Image classification data set "x-ray" (younghun-cha/- on GitHub). Class labels (4): cervical spine, hand, knee, thoracic spine.

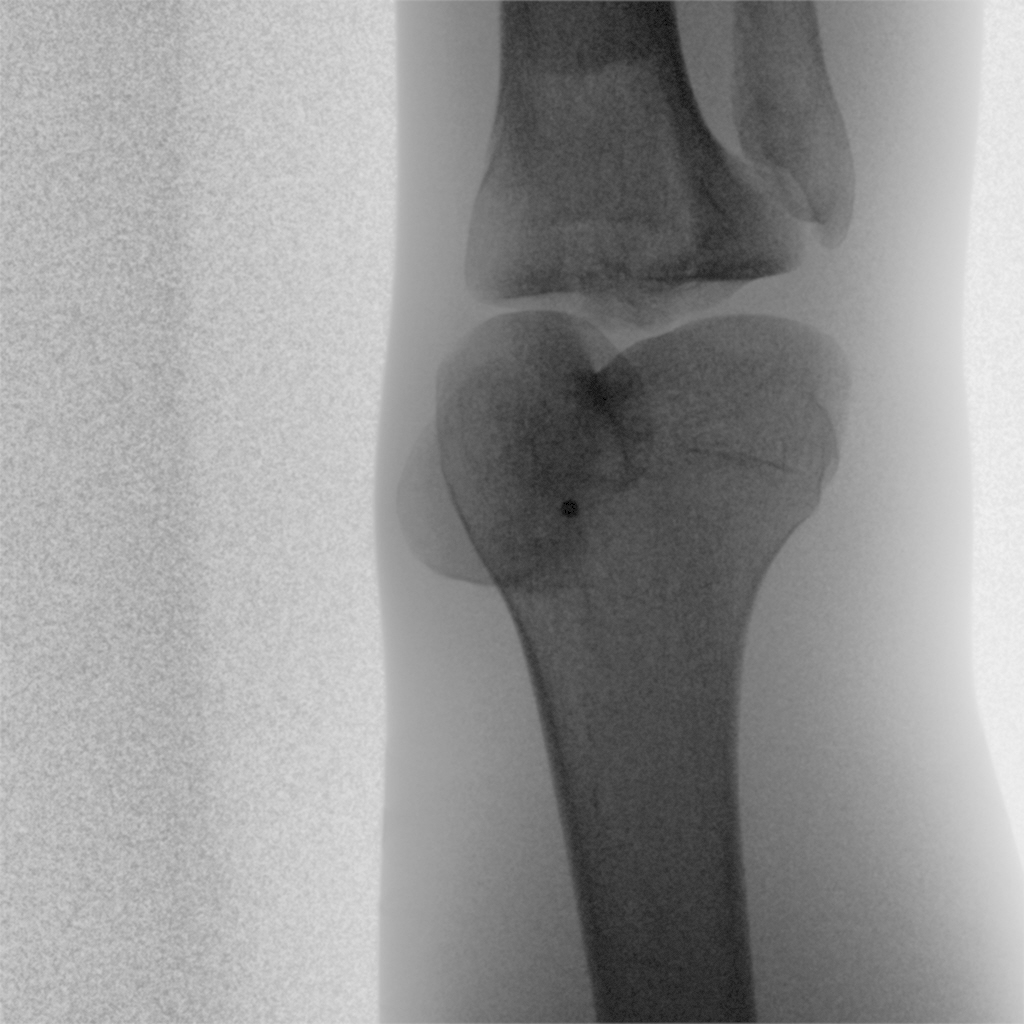
Label: knee

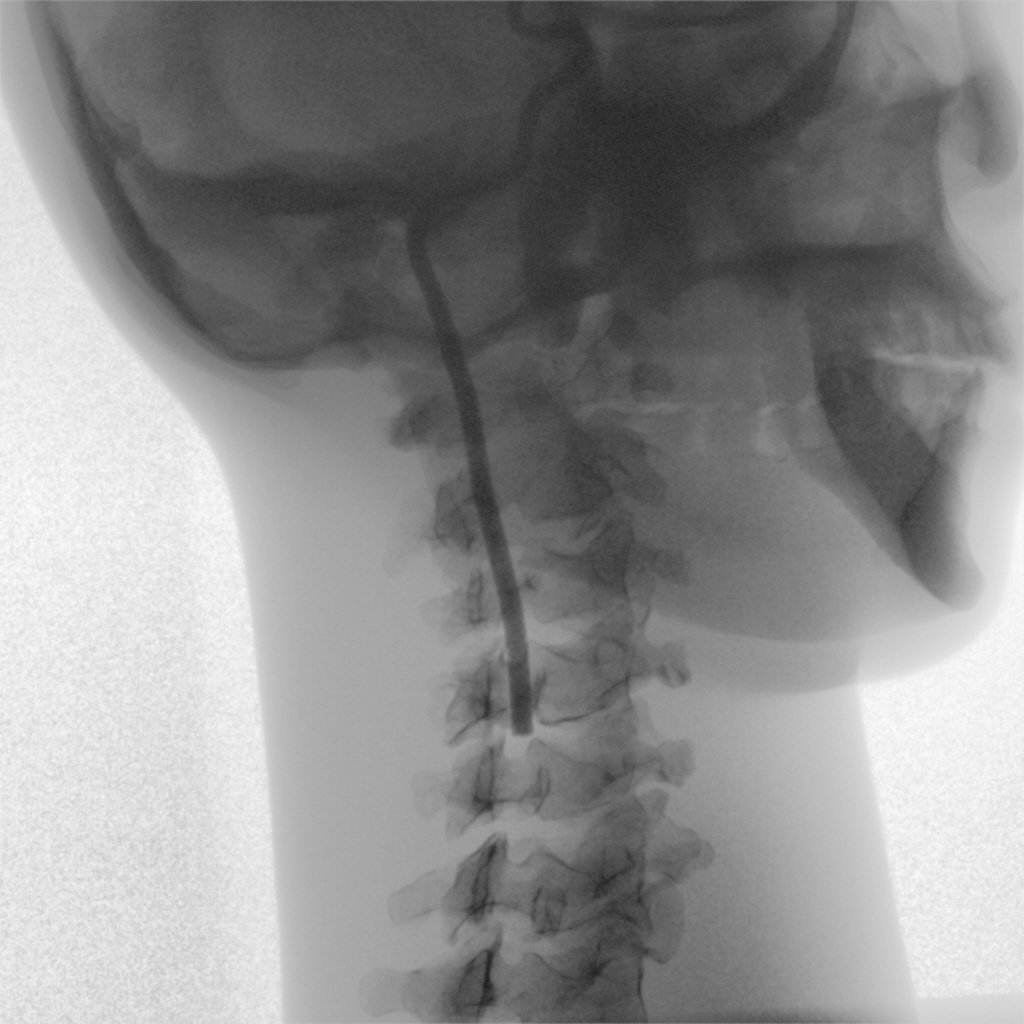
Label: cervical spine

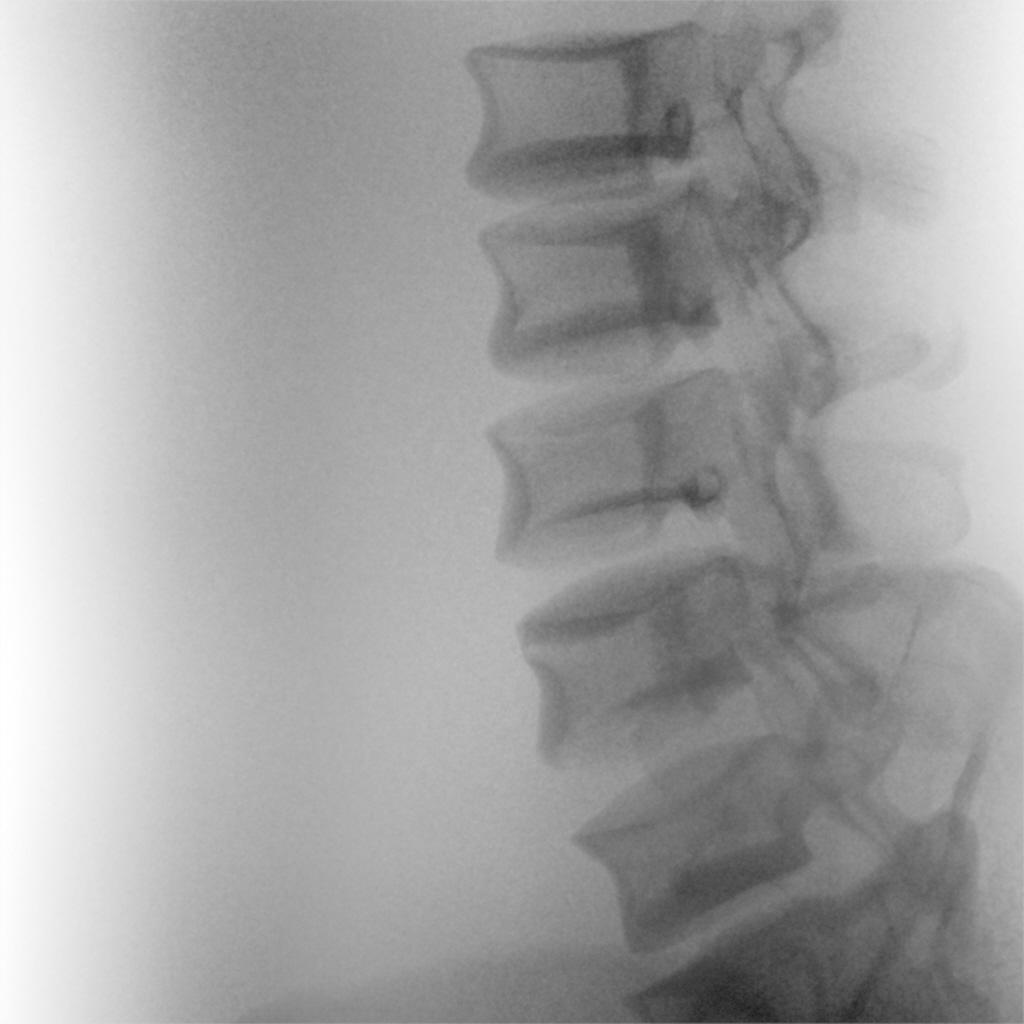
Label: thoracic spine

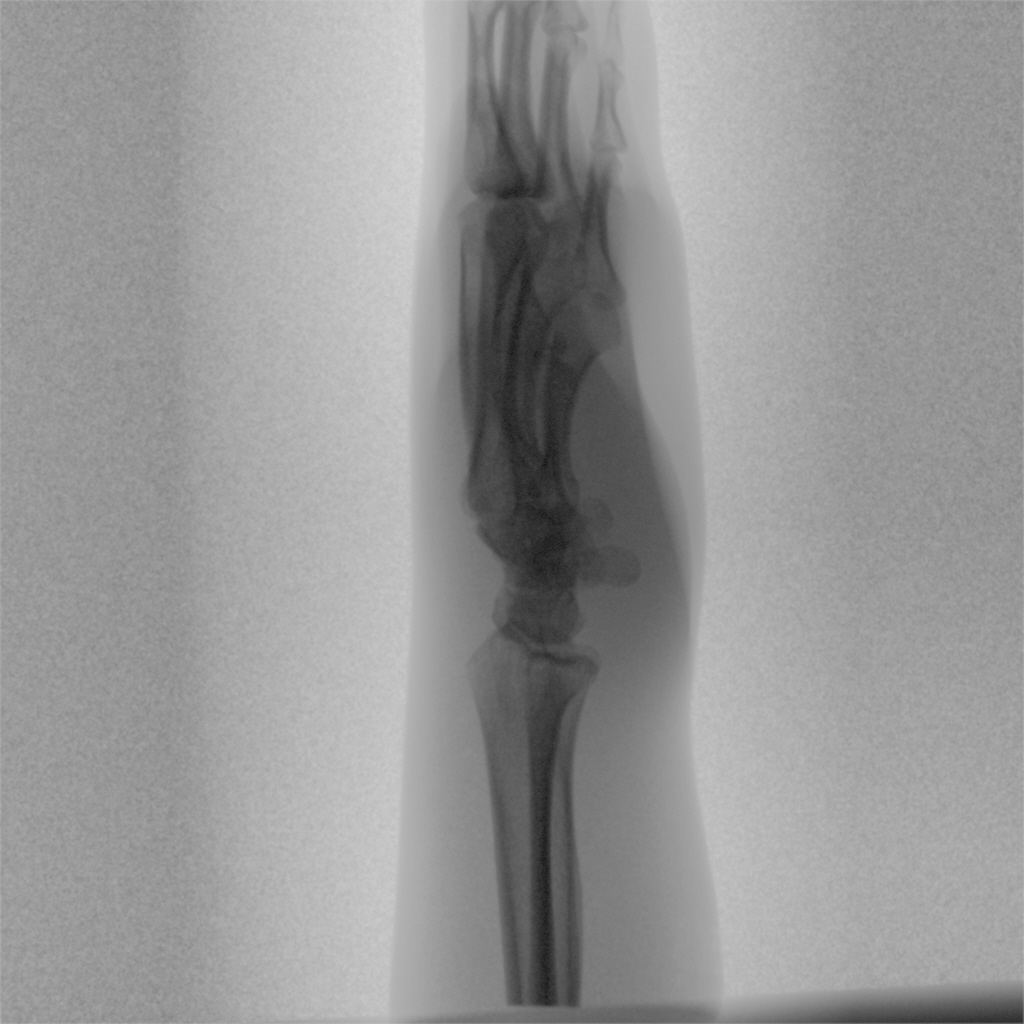
Label: hand

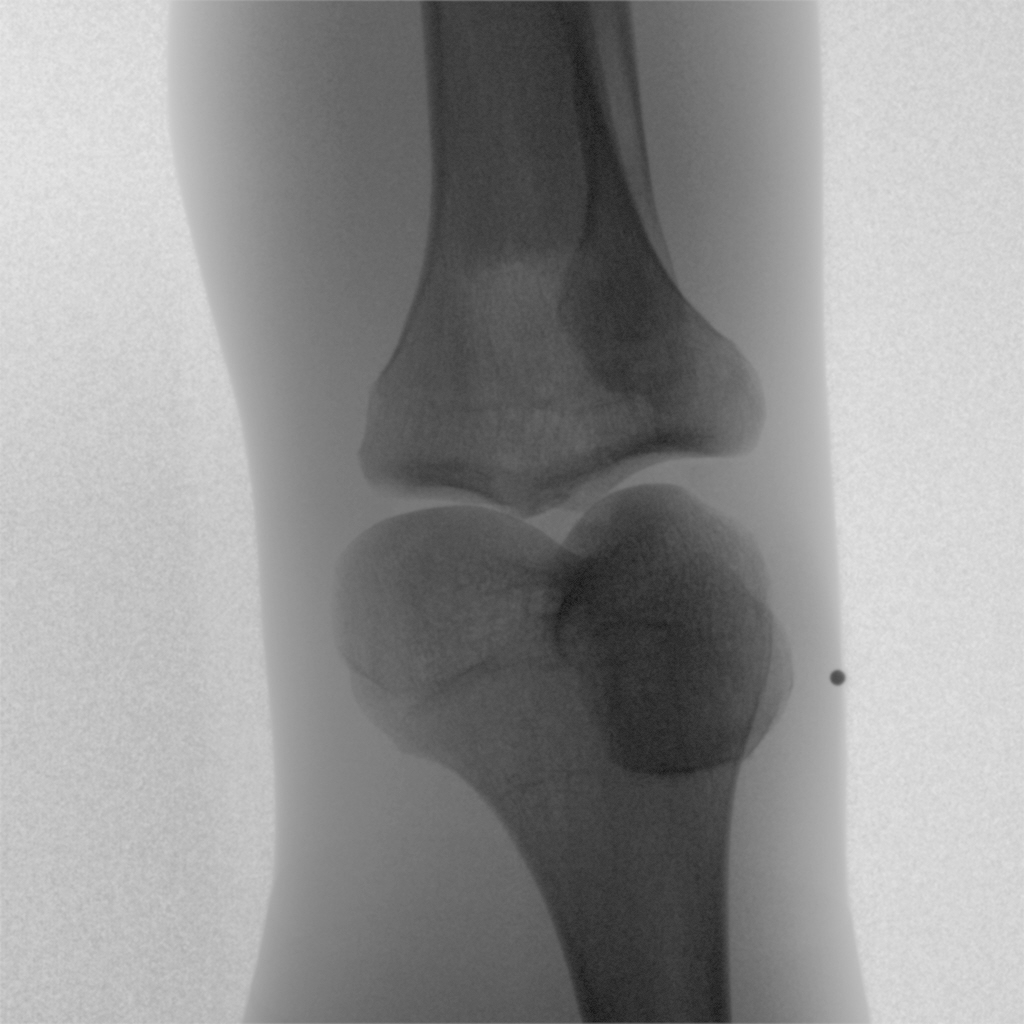
Label: knee

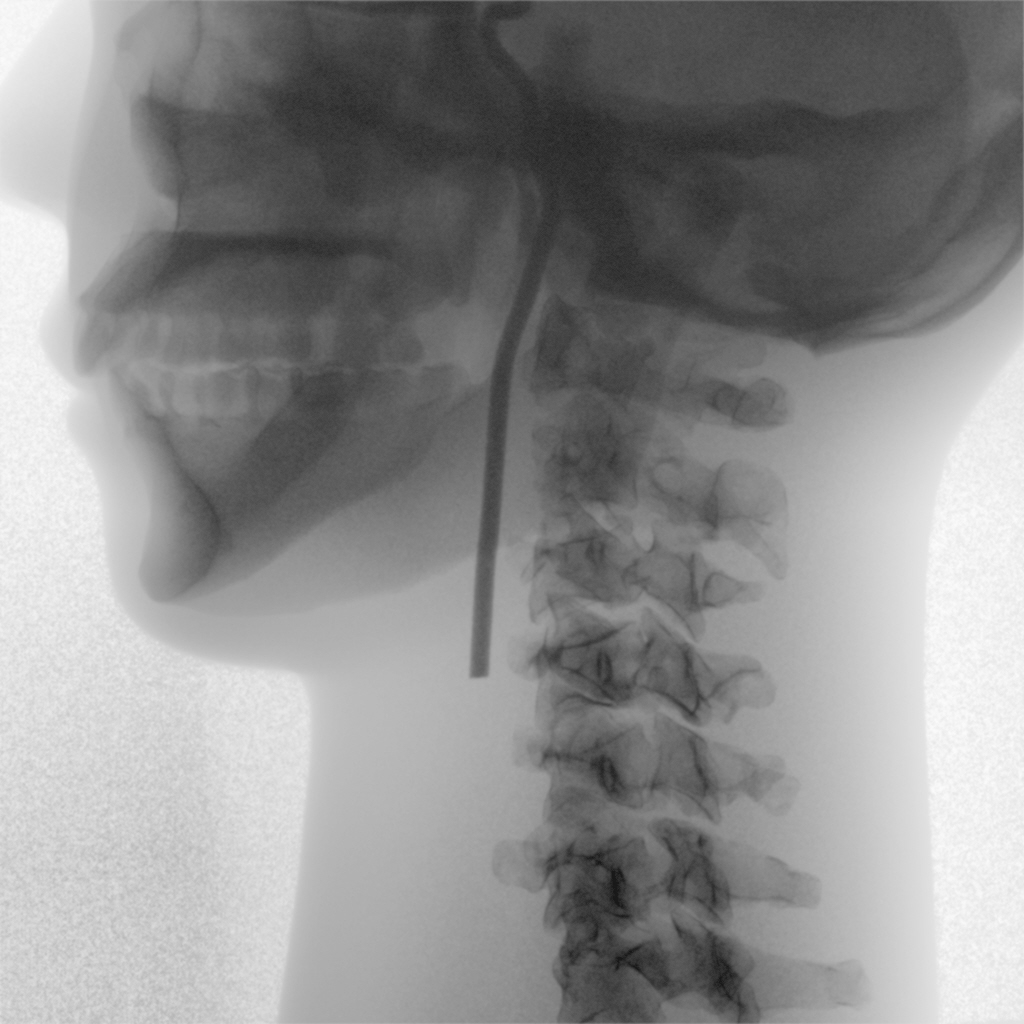
Label: cervical spine
